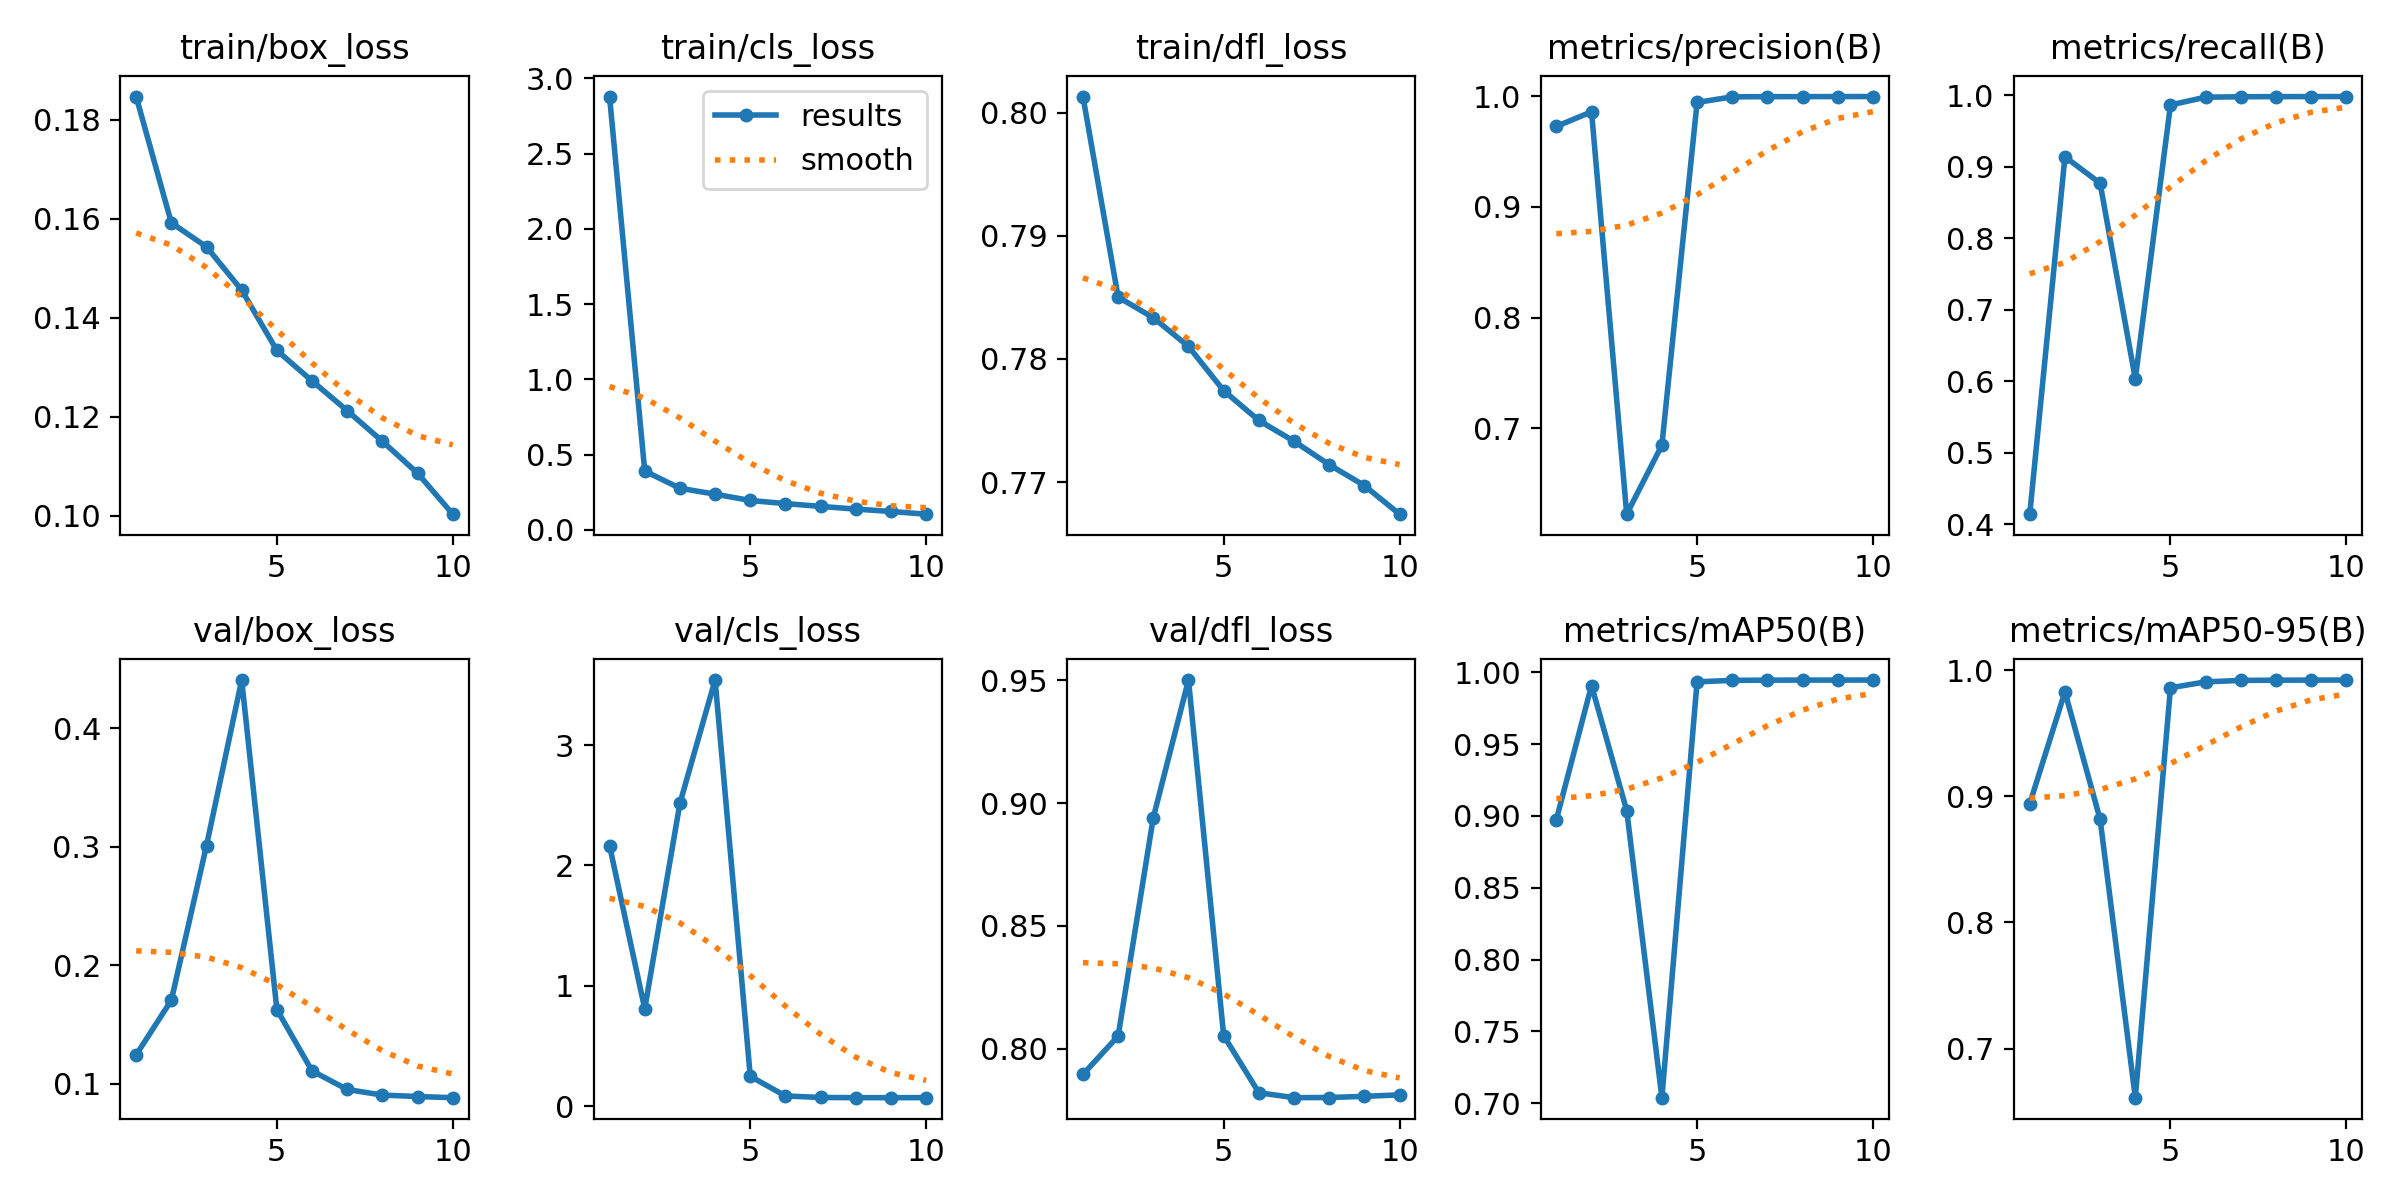

The table this chart was drawn from, first rows:
epoch, time, train/box_loss, train/cls_loss, train/dfl_loss, metrics/precision(B), metrics/recall(B), metrics/mAP50(B), metrics/mAP50-95(B), val/box_loss, val/cls_loss, val/dfl_loss, lr/pg0, lr/pg1, lr/pg2, lr/pg3, lr/pg4, lr/pg5, lr/pg6, lr/pg7
1, 10160, 0.1847, 2.879, 0.8013, 0.9727, 0.4139, 0.8974, 0.8942, 0.1245, 2.164, 0.7895, 0.01, 0.003333, 0.01, 0.003333, 0.01, 0.003333, 0.01, 0.003333
2, 18043, 0.1592, 0.3914, 0.785, 0.9859, 0.9141, 0.9908, 0.9828, 0.1705, 0.8097, 0.8051, 0.01802, 0.006007, 0.01802, 0.006007, 0.01802, 0.006007, 0.01802, 0.006007
3, 25486, 0.1543, 0.2769, 0.7833, 0.6225, 0.8771, 0.9038, 0.8817, 0.301, 2.516, 0.8942, 0.02406, 0.00802, 0.02406, 0.00802, 0.02406, 0.00802, 0.02406, 0.00802
4, 32786, 0.1456, 0.2377, 0.781, 0.6848, 0.6032, 0.7039, 0.661, 0.4406, 3.539, 0.9502, 0.02109, 0.00703, 0.02109, 0.00703, 0.02109, 0.00703, 0.02109, 0.00703
5, 40095, 0.1334, 0.1958, 0.7774, 0.9943, 0.9867, 0.9933, 0.986, 0.1627, 0.2498, 0.8053, 0.01812, 0.00604, 0.01812, 0.00604, 0.01812, 0.00604, 0.01812, 0.00604
6, 47302, 0.1272, 0.1749, 0.775, 0.9994, 0.9976, 0.9944, 0.9907, 0.1109, 0.08623, 0.782, 0.01515, 0.00505, 0.01515, 0.00505, 0.01515, 0.00505, 0.01515, 0.00505
7, 54508, 0.1212, 0.1563, 0.7733, 0.9995, 0.9981, 0.9945, 0.9919, 0.09529, 0.07377, 0.78, 0.01218, 0.00406, 0.01218, 0.00406, 0.01218, 0.00406, 0.01218, 0.00406
8, 61714, 0.115, 0.1386, 0.7714, 0.9996, 0.9983, 0.9946, 0.992, 0.09055, 0.07208, 0.7801, 0.00921, 0.00307, 0.00921, 0.00307, 0.00921, 0.00307, 0.00921, 0.00307
9, 69384, 0.1086, 0.1226, 0.7697, 0.9996, 0.9984, 0.9946, 0.9921, 0.08934, 0.07207, 0.7805, 0.00624, 0.00208, 0.00624, 0.00208, 0.00624, 0.00208, 0.00624, 0.00208
10, 77110, 0.1003, 0.1048, 0.7674, 0.9997, 0.9985, 0.9946, 0.9921, 0.08837, 0.0724, 0.7811, 0.00327, 0.00109, 0.00327, 0.00109, 0.00327, 0.00109, 0.00327, 0.00109
